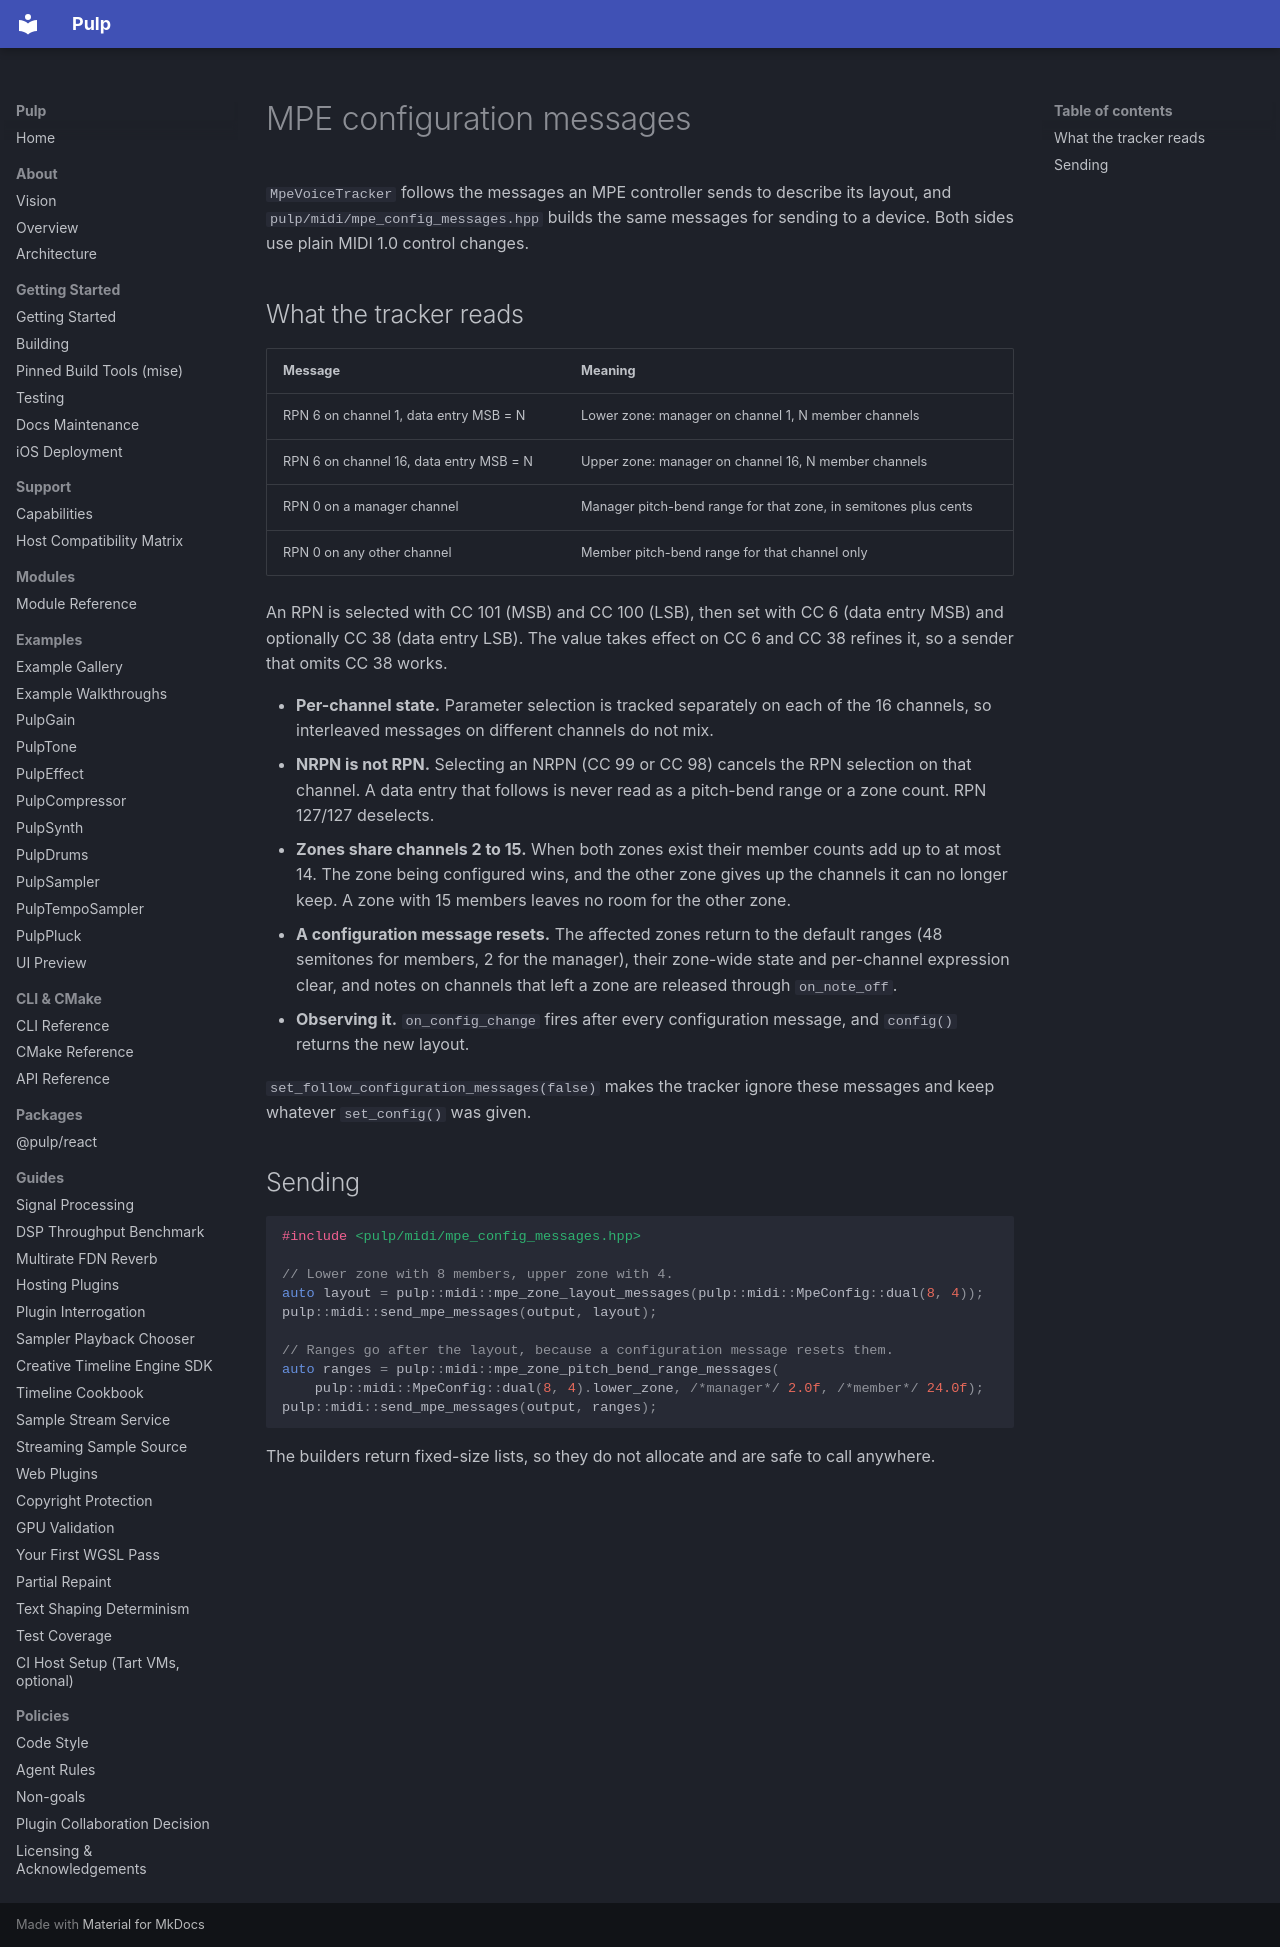

repository: Generous-Corp/pulp · page: guides/mpe-configuration.html · generator: mkdocs

# MPE configuration messages

`MpeVoiceTracker` follows the messages an MPE controller sends to describe its
layout, and `pulp/midi/mpe_config_messages.hpp` builds the same messages for
sending to a device. Both sides use plain MIDI 1.0 control changes.

## What the tracker reads

| Message | Meaning |
|---|---|
| RPN 6 on channel 1, data entry MSB = N | Lower zone: manager on channel 1, N member channels |
| RPN 6 on channel 16, data entry MSB = N | Upper zone: manager on channel 16, N member channels |
| RPN 0 on a manager channel | Manager pitch-bend range for that zone, in semitones plus cents |
| RPN 0 on any other channel | Member pitch-bend range for that channel only |

An RPN is selected with CC 101 (MSB) and CC 100 (LSB), then set with CC 6 (data
entry MSB) and optionally CC 38 (data entry LSB). The value takes effect on CC 6
and CC 38 refines it, so a sender that omits CC 38 works.

- **Per-channel state.** Parameter selection is tracked separately on each of the
  16 channels, so interleaved messages on different channels do not mix.
- **NRPN is not RPN.** Selecting an NRPN (CC 99 or CC 98) cancels the RPN
  selection on that channel. A data entry that follows is never read as a
  pitch-bend range or a zone count. RPN 127/127 deselects.
- **Zones share channels 2 to 15.** When both zones exist their member counts
  add up to at most 14. The zone being configured wins, and the other zone gives
  up the channels it can no longer keep. A zone with 15 members leaves no room
  for the other zone.
- **A configuration message resets.** The affected zones return to the default
  ranges (48 semitones for members, 2 for the manager), their zone-wide state and
  per-channel expression clear, and notes on channels that left a zone are
  released through `on_note_off`.
- **Observing it.** `on_config_change` fires after every configuration message,
  and `config()` returns the new layout.

`set_follow_configuration_messages(false)` makes the tracker ignore these
messages and keep whatever `set_config()` was given.

## Sending

```cpp
#include <pulp/midi/mpe_config_messages.hpp>

// Lower zone with 8 members, upper zone with 4.
auto layout = pulp::midi::mpe_zone_layout_messages(pulp::midi::MpeConfig::dual(8, 4));
pulp::midi::send_mpe_messages(output, layout);

// Ranges go after the layout, because a configuration message resets them.
auto ranges = pulp::midi::mpe_zone_pitch_bend_range_messages(
    pulp::midi::MpeConfig::dual(8, 4).lower_zone, /*manager*/ 2.0f, /*member*/ 24.0f);
pulp::midi::send_mpe_messages(output, ranges);
```

The builders return fixed-size lists, so they do not allocate and are safe to call
anywhere.
